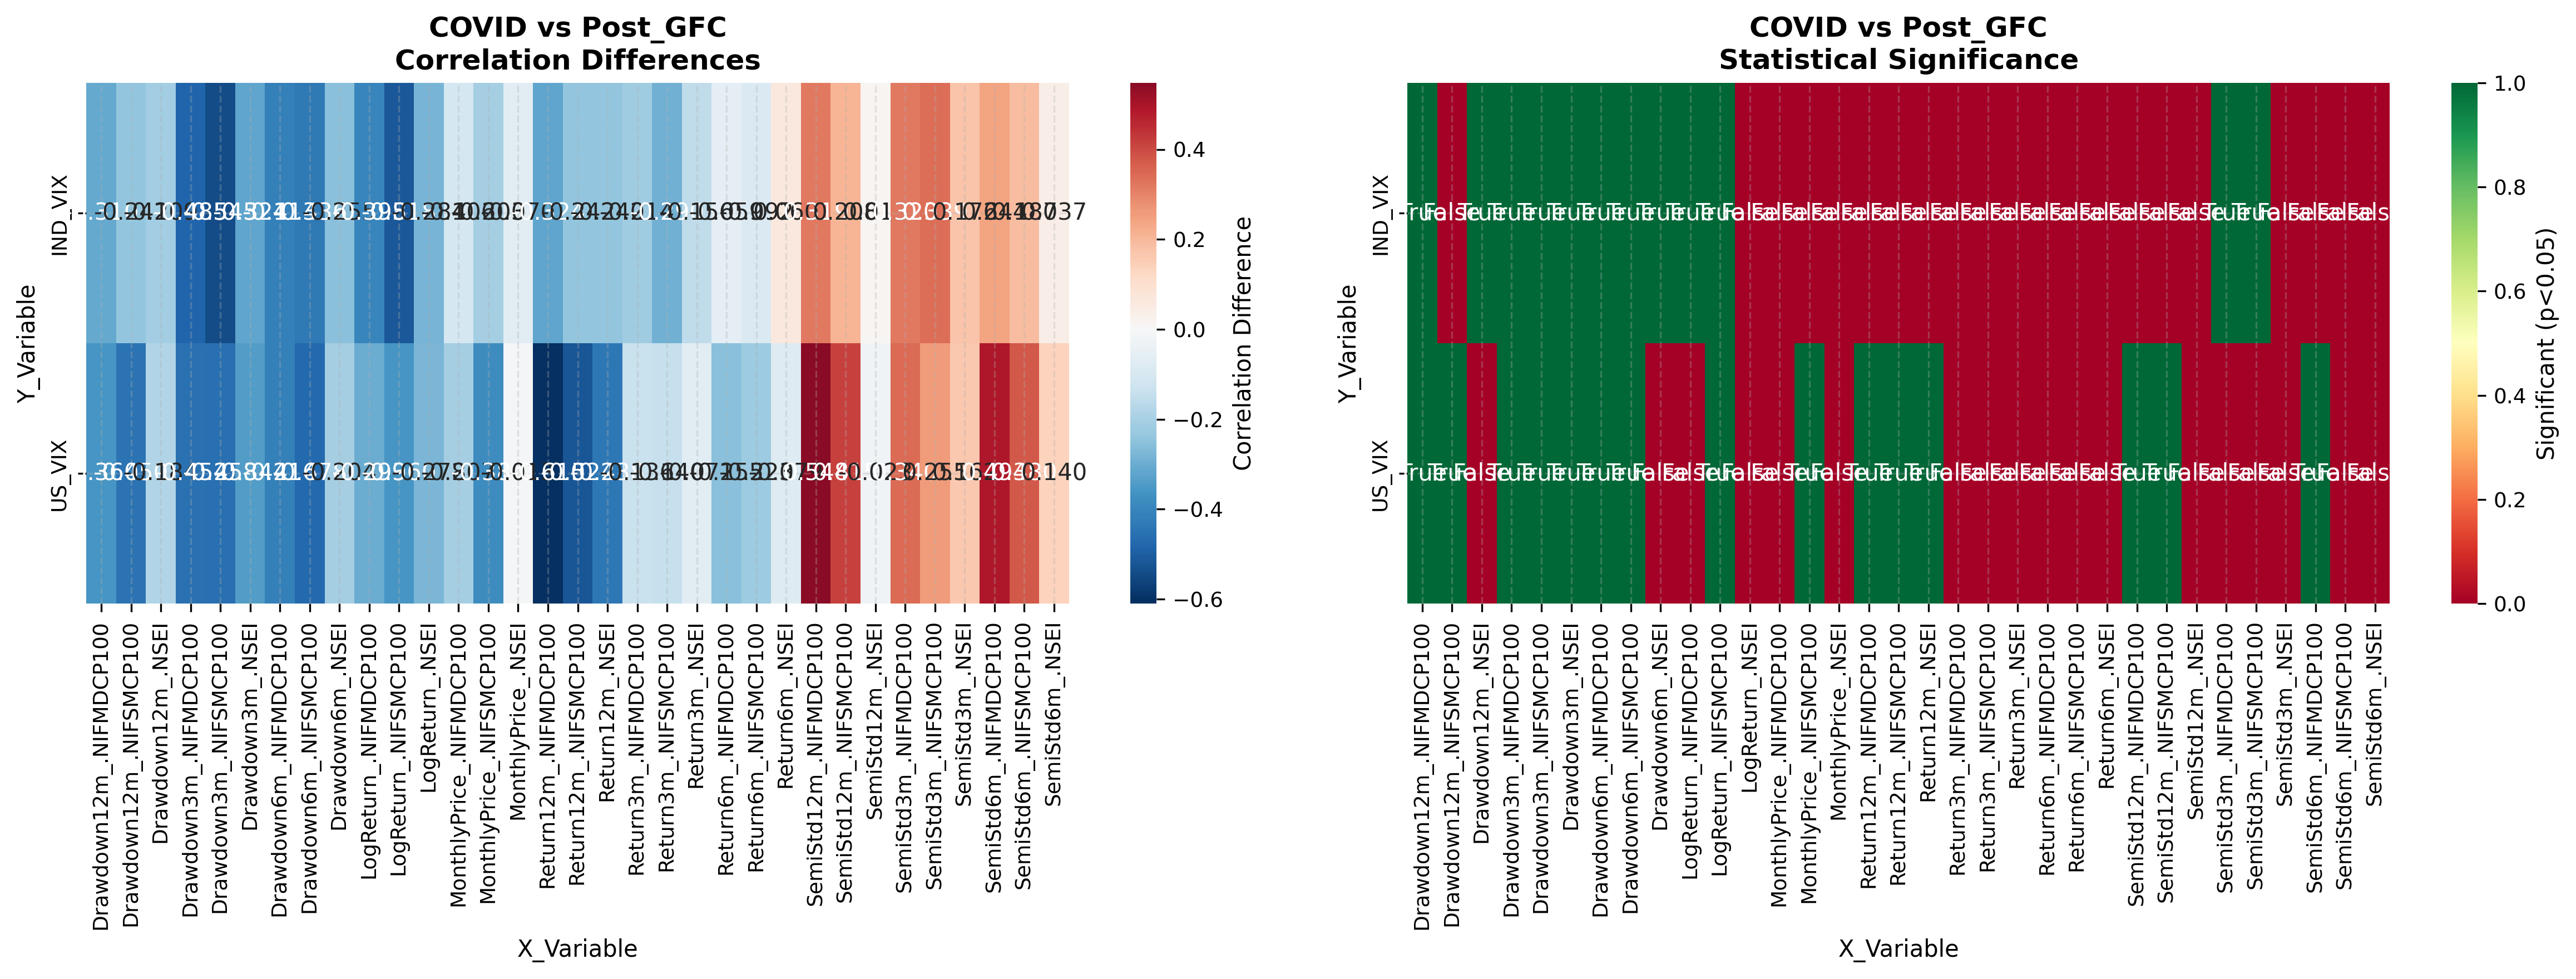

The data file committed next to this chart (first rows):
Y_Variable, X_Variable, Regime1_Corr, Regime2_Corr, Difference, Z_Statistic, P_Value, Significant_5pct, Significant_1pct
IND_VIX, MonthlyPrice_.NSEI, -0.5683, -0.6386, -0.07036, -0.507, 0.6122, False, False
IND_VIX, MonthlyPrice_.NIFMDCP100, -0.5163, -0.6227, -0.1065, -0.7233, 0.4695, False, False
IND_VIX, MonthlyPrice_.NIFSMCP100, -0.4262, -0.6296, -0.2034, -1.305, 0.1919, False, False
IND_VIX, LogReturn_.NSEI, -0.2571, -0.5407, -0.2837, -1.565, 0.1177, False, False
IND_VIX, LogReturn_.NIFMDCP100, -0.2076, -0.6054, -0.3978, -2.244, 0.0248, True, False
IND_VIX, LogReturn_.NIFSMCP100, -0.1053, -0.6235, -0.5182, -2.858, 0.004269, True, True
IND_VIX, Return3m_.NSEI, -0.3958, -0.552, -0.1562, -0.926, 0.3544, False, False
IND_VIX, Return3m_.NIFMDCP100, -0.3047, -0.5189, -0.2142, -1.189, 0.2343, False, False
IND_VIX, Return3m_.NIFSMCP100, -0.1854, -0.4757, -0.2903, -1.508, 0.1316, False, False
IND_VIX, Return6m_.NSEI, -0.5693, -0.5096, 0.05967, 0.3852, 0.7001, False, False
IND_VIX, Return6m_.NIFMDCP100, -0.4162, -0.4752, -0.059, -0.3369, 0.7362, False, False
IND_VIX, Return6m_.NIFSMCP100, -0.3278, -0.4194, -0.09162, -0.4874, 0.6259, False, False
IND_VIX, Return12m_.NSEI, -0.2611, -0.5007, -0.2396, -1.293, 0.1959, False, False
IND_VIX, Return12m_.NIFMDCP100, -0.1692, -0.4932, -0.324, -1.689, 0.09124, False, False
IND_VIX, Return12m_.NIFSMCP100, -0.192, -0.4344, -0.2424, -1.238, 0.2156, False, False
IND_VIX, Drawdown3m_.NSEI, -0.5067, -0.8281, -0.3214, -2.851, 0.004354, True, True
IND_VIX, Drawdown3m_.NIFMDCP100, -0.349, -0.8339, -0.4849, -3.824, 0.0001314, True, True
IND_VIX, Drawdown3m_.NIFSMCP100, -0.2415, -0.7865, -0.545, -3.73, 0.0001916, True, True
IND_VIX, Drawdown6m_.NSEI, -0.565, -0.8201, -0.2552, -2.364, 0.01806, True, False
IND_VIX, Drawdown6m_.NIFMDCP100, -0.4036, -0.8167, -0.4131, -3.287, 0.001013, True, True
IND_VIX, Drawdown6m_.NIFSMCP100, -0.293, -0.7291, -0.4361, -2.857, 0.004274, True, True
IND_VIX, Drawdown12m_.NSEI, -0.6154, -0.824, -0.2086, -2.065, 0.03893, True, False
IND_VIX, Drawdown12m_.NIFMDCP100, -0.5082, -0.8179, -0.3097, -2.698, 0.006973, True, True
IND_VIX, Drawdown12m_.NIFSMCP100, -0.4237, -0.6646, -0.2409, -1.595, 0.1108, False, False
IND_VIX, SemiStd3m_.NSEI, 0.5456, 0.7213, 0.1757, 1.363, 0.1727, False, False
IND_VIX, SemiStd3m_.NIFMDCP100, 0.3896, 0.7098, 0.3202, 2.174, 0.02973, True, False
IND_VIX, SemiStd3m_.NIFSMCP100, 0.3565, 0.6951, 0.3386, 2.217, 0.02665, True, False
IND_VIX, SemiStd6m_.NSEI, 0.5837, 0.6207, 0.03694, 0.2651, 0.7909, False, False
IND_VIX, SemiStd6m_.NIFMDCP100, 0.3613, 0.6052, 0.2439, 1.476, 0.1399, False, False
IND_VIX, SemiStd6m_.NIFSMCP100, 0.4037, 0.5909, 0.1872, 1.147, 0.2512, False, False
IND_VIX, SemiStd12m_.NSEI, 0.5323, 0.5449, 0.0126, 0.08116, 0.9353, False, False
IND_VIX, SemiStd12m_.NIFMDCP100, 0.2324, 0.5512, 0.3188, 1.753, 0.07966, False, False
IND_VIX, SemiStd12m_.NIFSMCP100, 0.3302, 0.5379, 0.2076, 1.18, 0.2382, False, False
US_VIX, MonthlyPrice_.NSEI, -0.5106, -0.5232, -0.01262, -0.07872, 0.9373, False, False
US_VIX, MonthlyPrice_.NIFMDCP100, -0.2908, -0.4977, -0.2069, -1.128, 0.2591, False, False
US_VIX, MonthlyPrice_.NIFSMCP100, -0.1733, -0.5531, -0.3798, -2.047, 0.04064, True, False
US_VIX, LogReturn_.NSEI, -0.2771, -0.5552, -0.2782, -1.561, 0.1186, False, False
US_VIX, LogReturn_.NIFMDCP100, -0.2972, -0.5966, -0.2994, -1.744, 0.08121, False, False
US_VIX, LogReturn_.NIFSMCP100, -0.2528, -0.6131, -0.3603, -2.082, 0.03734, True, False
US_VIX, Return3m_.NSEI, -0.4299, -0.5006, -0.07068, -0.4129, 0.6797, False, False
US_VIX, Return3m_.NIFMDCP100, -0.3073, -0.4432, -0.1359, -0.7252, 0.4683, False, False
US_VIX, Return3m_.NIFSMCP100, -0.276, -0.4158, -0.1398, -0.7283, 0.4664, False, False
US_VIX, Return6m_.NSEI, -0.4437, -0.5224, -0.07873, -0.4702, 0.6382, False, False
US_VIX, Return6m_.NIFMDCP100, -0.23, -0.4845, -0.2545, -1.347, 0.1779, False, False
US_VIX, Return6m_.NIFSMCP100, -0.2173, -0.4406, -0.2233, -1.153, 0.2489, False, False
US_VIX, Return12m_.NSEI, -0.2192, -0.6574, -0.4382, -2.585, 0.009747, True, True
US_VIX, Return12m_.NIFMDCP100, -0.04585, -0.6559, -0.61, -3.381, 0.0007212, True, True
US_VIX, Return12m_.NIFSMCP100, -0.09689, -0.6185, -0.5216, -2.859, 0.004249, True, True
US_VIX, Drawdown3m_.NSEI, -0.4023, -0.7443, -0.342, -2.439, 0.01471, True, False
US_VIX, Drawdown3m_.NIFMDCP100, -0.248, -0.6997, -0.4517, -2.805, 0.005039, True, True
US_VIX, Drawdown3m_.NIFSMCP100, -0.2023, -0.6599, -0.4576, -2.686, 0.007237, True, True
US_VIX, Drawdown6m_.NSEI, -0.4679, -0.672, -0.2041, -1.404, 0.1604, False, False
US_VIX, Drawdown6m_.NIFMDCP100, -0.2175, -0.634, -0.4165, -2.409, 0.01598, True, False
US_VIX, Drawdown6m_.NIFSMCP100, -0.1215, -0.5992, -0.4777, -2.605, 0.009192, True, True
US_VIX, Drawdown12m_.NSEI, -0.5194, -0.7037, -0.1843, -1.367, 0.1715, False, False
US_VIX, Drawdown12m_.NIFMDCP100, -0.3028, -0.6627, -0.3599, -2.217, 0.0266, True, False
US_VIX, Drawdown12m_.NIFSMCP100, -0.1825, -0.6325, -0.45, -2.565, 0.01033, True, False
US_VIX, SemiStd3m_.NSEI, 0.4137, 0.576, 0.1623, 0.9892, 0.3226, False, False
US_VIX, SemiStd3m_.NIFMDCP100, 0.2141, 0.5544, 0.3402, 1.861, 0.0627, False, False
US_VIX, SemiStd3m_.NIFSMCP100, 0.2889, 0.5435, 0.2546, 1.425, 0.154, False, False
... 6 more rows
